Photos from the image-classification dataset "object_crops_split_3" in the GitHub repository n21twn/Vision_Eindopdracht. Its 13 classes are: ace, eight, five, four, jack, king, nine, queen, seven, six, ten, three, two.

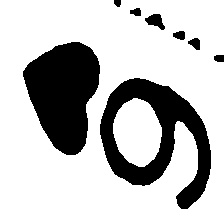
Label: six

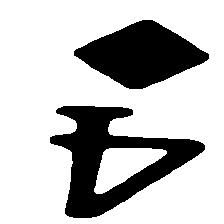
Label: four

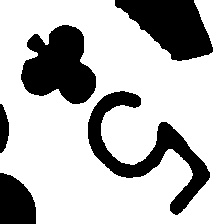
Label: five

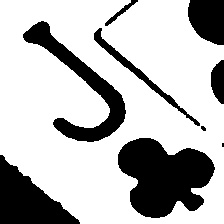
Label: jack

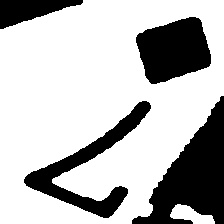
Label: seven

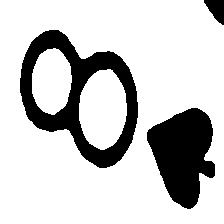
Label: eight
